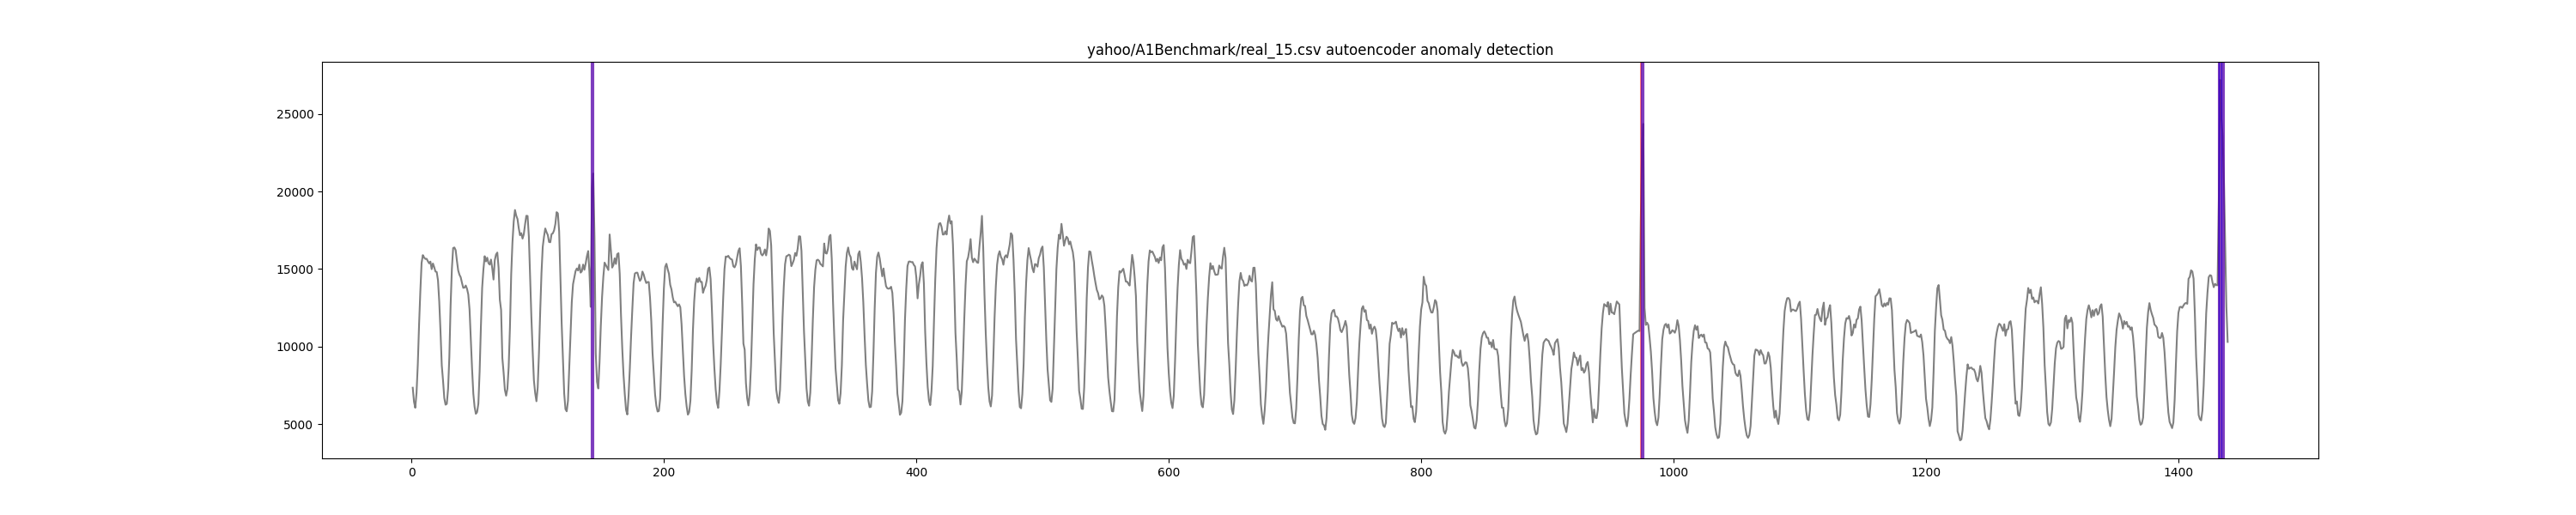

The data file committed next to this chart (first rows):
timestamp, value, is_anomaly, anomaly
1, 7350, 0, False
2, 6442, 0, False
3, 6057, 0, False
4, 7012, 0, False
5, 8847, 0, False
6, 11371, 0, False
7, 13525, 0, False
8, 15386, 0, False
9, 15896, 0, False
10, 15746, 0, False
11, 15649, 0, False
12, 15659, 0, False
13, 15500, 0, False
14, 15366, 0, False
15, 15478, 0, False
16, 14990, 0, False
17, 15355, 0, False
18, 15119, 0, False
19, 14839, 0, False
20, 14805, 0, False
21, 14275, 0, False
22, 12903, 0, False
23, 10961, 0, False
24, 8787, 0, False
25, 7812, 0, False
26, 6680, 0, False
27, 6257, 0, False
28, 6308, 0, False
29, 7280, 0, False
30, 9336, 0, False
31, 12667, 0, False
32, 15005, 0, False
33, 16350, 0, False
34, 16389, 0, False
35, 16218, 0, False
36, 15534, 0, False
37, 14910, 0, False
38, 14631, 0, False
39, 14470, 0, False
40, 14113, 0, False
41, 13787, 0, False
42, 13801, 0, False
43, 13936, 0, False
44, 13726, 0, False
45, 13358, 0, False
46, 12401, 0, False
47, 10518, 0, False
48, 8577, 0, False
49, 6967, 0, False
50, 6118, 0, False
51, 5669, 0, False
52, 5783, 0, False
53, 6323, 0, False
54, 8402, 0, False
55, 11278, 0, False
56, 13790, 0, False
57, 14977, 0, False
58, 15825, 0, False
59, 15489, 0, False
60, 15730, 0, False
... 1,379 more rows
